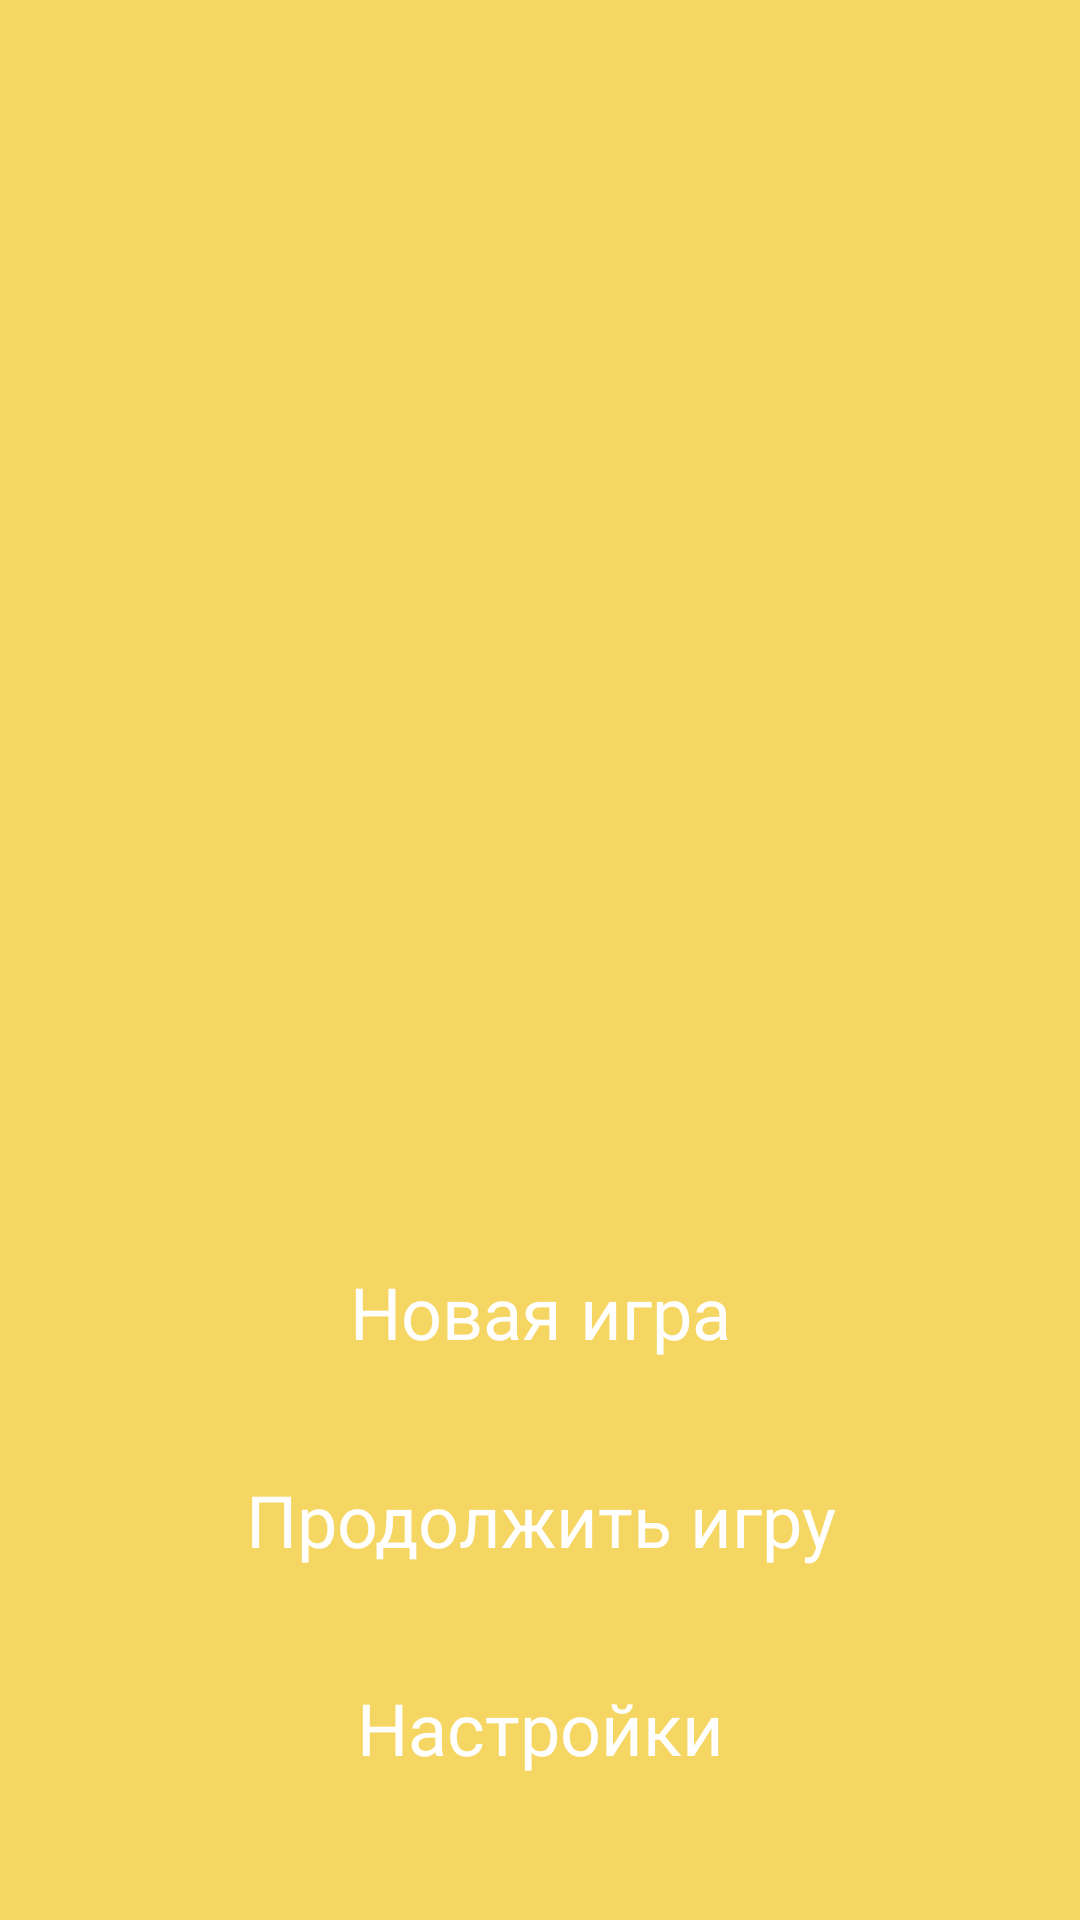

This screen was rendered from an Android layout file. Write that file and the resources it references.
<!-- AndroidManifest.xml: application theme Theme.TickTackToe -->
<!-- res/layout/activity_main.xml -->
<?xml version="1.0" encoding="utf-8"?>
<androidx.constraintlayout.widget.ConstraintLayout xmlns:android="http://schemas.android.com/apk/res/android"
    xmlns:app="http://schemas.android.com/apk/res-auto"
    xmlns:tools="http://schemas.android.com/tools"
    android:layout_width="match_parent"
    android:layout_height="match_parent"
    android:background="@color/yellow"
    android:foreground="?attr/selectableItemBackground"
    tools:context=".MainActivity">

    <ImageView
        android:id="@+id/imageView"
        android:layout_width="256dp"
        android:layout_height="256dp"
        android:layout_marginStart="64dp"
        android:layout_marginTop="64dp"
        android:layout_marginEnd="64dp"
        app:layout_constraintEnd_toEndOf="parent"
        app:layout_constraintStart_toStartOf="parent"
        app:layout_constraintTop_toTopOf="parent"
        app:srcCompat="@drawable/logo_main" />

    <TextView
        android:id="@+id/toNewGame"
        style="@style/style_button"
        android:layout_width="0dp"
        android:layout_height="wrap_content"
        android:layout_marginStart="32dp"
        android:layout_marginTop="400dp"
        android:layout_marginEnd="32dp"
        android:text="@string/title_new_game"
        app:layout_constraintBottom_toTopOf="@+id/toContinueGame"
        app:layout_constraintEnd_toEndOf="parent"
        app:layout_constraintStart_toStartOf="parent"
        app:layout_constraintTop_toTopOf="parent" />

    <TextView
        android:id="@+id/toContinueGame"
        style="@style/style_button"
        android:layout_width="0dp"
        android:layout_height="wrap_content"
        android:layout_marginStart="32dp"
        android:layout_marginEnd="32dp"
        android:text="@string/title_continue_game"
        app:layout_constraintBottom_toTopOf="@+id/toSettings"
        app:layout_constraintEnd_toEndOf="parent"
        app:layout_constraintStart_toStartOf="parent"
        app:layout_constraintTop_toBottomOf="@+id/toNewGame" />

    <TextView
        android:id="@+id/toSettings"
        style="@style/style_button"
        android:layout_width="0dp"
        android:layout_height="wrap_content"
        android:layout_marginStart="32dp"
        android:layout_marginEnd="32dp"
        android:layout_marginBottom="32dp"
        android:text="@string/title_settings"
        app:layout_constraintBottom_toBottomOf="parent"
        app:layout_constraintEnd_toEndOf="parent"
        app:layout_constraintStart_toStartOf="parent" />
</androidx.constraintlayout.widget.ConstraintLayout>
<!-- resources referenced by this layout -->
<resources>
  <color name="yellow">#F6D663</color>
  <string name="title_continue_game">Продолжить игру</string>
  <string name="title_new_game">Новая игра</string>
  <string name="title_settings">Настройки</string>
  <style name="style_button">
          <item name="android:background">@drawable/style_button</item>
          <item name="android:fontFamily">@font/roboto_light</item>
          <item name="android:padding">16dp</item>
          <item name="android:textAlignment">center</item>
          <item name="android:textColor">@color/white</item>
          <item name="android:textSize">24sp</item>
      </style>
  <style name="Theme.TickTackToe" parent="Theme.AppCompat.NoActionBar">
          
          <item name="colorPrimary">@color/yellow</item>
          <item name="colorOnPrimary">@color/white</item>
          
          <item name="colorSecondary">@color/brown</item>
          <item name="colorOnSecondary">@color/black</item>
          
          <item name="android:statusBarColor">@color/brown</item>
          <item name="android:windowNoTitle">true</item>
          
      </style>
  <color name="white">#FFFFFF</color>
  <color name="brown">#9A6953</color>
  <color name="black">#000000</color>
</resources>
